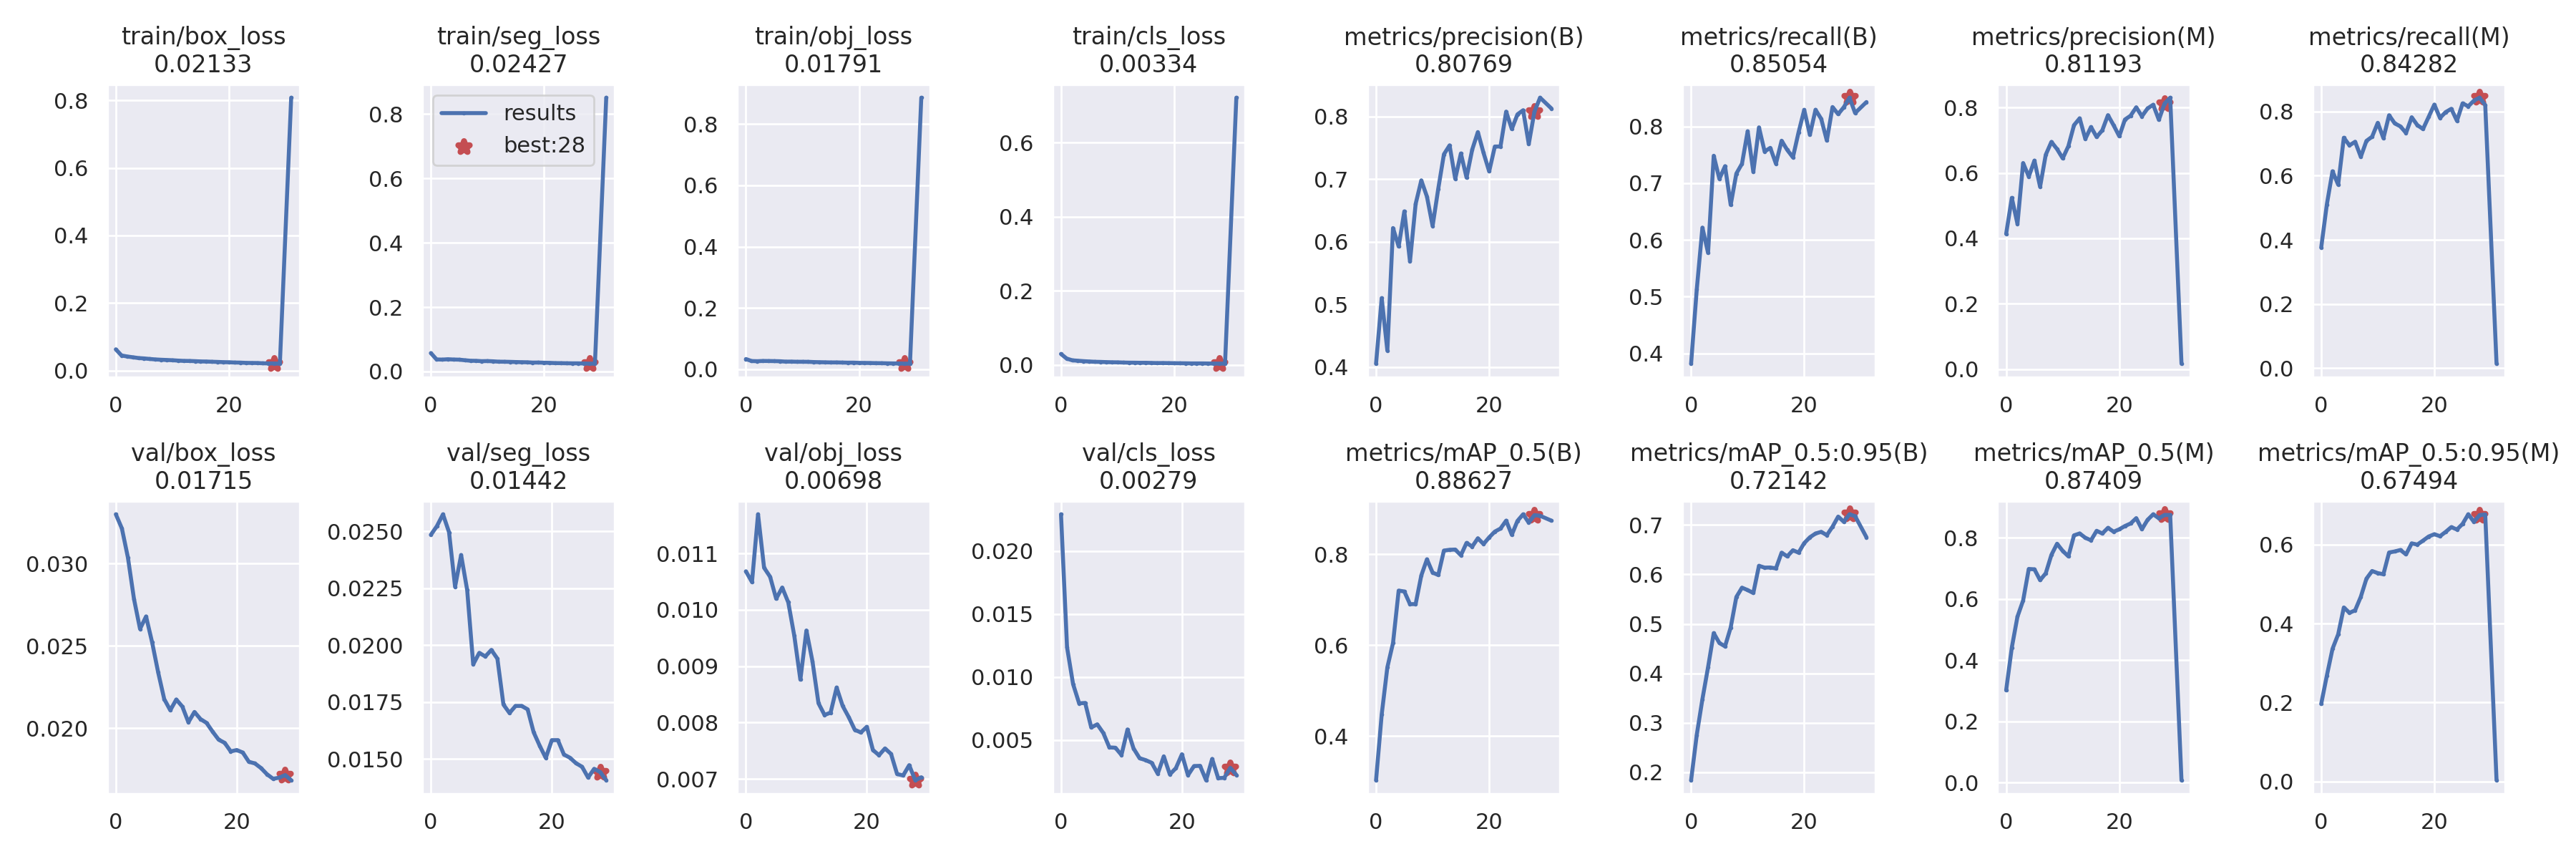

Values plotted in this chart, from the file beside it:
epoch, train/box_loss, train/seg_loss, train/obj_loss, train/cls_loss, metrics/precision(B), metrics/recall(B), metrics/mAP_0.5(B), metrics/mAP_0.5:0.95(B), metrics/precision(M), metrics/recall(M), metrics/mAP_0.5(M), metrics/mAP_0.5:0.95(M), val/box_loss, val/seg_loss, val/obj_loss, val/cls_loss, x/lr0, x/lr1, x/lr2
0, 0.06316, 0.05711, 0.03303, 0.02943, 0.4053, 0.3818, 0.3028, 0.184, 0.4136, 0.3758, 0.3011, 0.1961, 0.03299, 0.02485, 0.01068, 0.02293, 0.07009, 0.003323, 0.003323
1, 0.04511, 0.03742, 0.02646, 0.01705, 0.51, 0.5125, 0.4478, 0.2758, 0.5237, 0.5105, 0.4408, 0.2681, 0.03213, 0.02524, 0.01049, 0.01236, 0.03989, 0.006457, 0.006457
2, 0.04201, 0.03688, 0.02596, 0.01227, 0.4261, 0.6216, 0.5515, 0.3479, 0.4442, 0.6137, 0.5417, 0.336, 0.03036, 0.02576, 0.0117, 0.009433, 0.009493, 0.00939, 0.00939
3, 0.03971, 0.038, 0.02675, 0.01114, 0.6219, 0.577, 0.6048, 0.4125, 0.6301, 0.572, 0.5945, 0.3727, 0.02785, 0.02497, 0.01075, 0.00791, 0.0091, 0.0091, 0.0091
4, 0.03743, 0.03712, 0.02655, 0.009985, 0.5925, 0.7482, 0.7202, 0.4813, 0.5888, 0.718, 0.6976, 0.4408, 0.02603, 0.02257, 0.01059, 0.007942, 0.0091, 0.0091, 0.0091
5, 0.03627, 0.03672, 0.02626, 0.00912, 0.6486, 0.7075, 0.7183, 0.4614, 0.6376, 0.6944, 0.6964, 0.4271, 0.02678, 0.02396, 0.0102, 0.005997, 0.0088, 0.0088, 0.0088
6, 0.03474, 0.03494, 0.02581, 0.008304, 0.5686, 0.7298, 0.6905, 0.4546, 0.5577, 0.7055, 0.661, 0.4337, 0.02521, 0.02243, 0.0104, 0.006241, 0.0085, 0.0085, 0.0085
7, 0.03329, 0.03334, 0.02459, 0.007974, 0.6605, 0.6616, 0.6905, 0.4927, 0.6554, 0.6587, 0.6834, 0.4678, 0.02339, 0.01916, 0.01013, 0.005552, 0.0082, 0.0082, 0.0082
8, 0.03239, 0.03306, 0.02466, 0.007408, 0.698, 0.7167, 0.7535, 0.5544, 0.6948, 0.7083, 0.7435, 0.5137, 0.02176, 0.01966, 0.009538, 0.004412, 0.0079, 0.0079, 0.0079
9, 0.03167, 0.03198, 0.02417, 0.006995, 0.6722, 0.7342, 0.789, 0.5732, 0.6728, 0.7212, 0.78, 0.5332, 0.02109, 0.0195, 0.008762, 0.004384, 0.0076, 0.0076, 0.0076
10, 0.03097, 0.03233, 0.02415, 0.006803, 0.6252, 0.7913, 0.7599, 0.5683, 0.6445, 0.7645, 0.7565, 0.5278, 0.02174, 0.01979, 0.009634, 0.003809, 0.0073, 0.0073, 0.0073
11, 0.02985, 0.03153, 0.02395, 0.00627, 0.6848, 0.7199, 0.7545, 0.5624, 0.6817, 0.7167, 0.7389, 0.525, 0.02131, 0.0194, 0.009088, 0.005834, 0.007, 0.007, 0.007
12, 0.02902, 0.03045, 0.02315, 0.005949, 0.7398, 0.7982, 0.8083, 0.6173, 0.746, 0.7881, 0.8074, 0.5801, 0.02036, 0.01739, 0.008343, 0.004325, 0.0067, 0.0067, 0.0067
13, 0.02881, 0.03026, 0.02271, 0.005858, 0.754, 0.7557, 0.81, 0.6137, 0.7668, 0.7627, 0.8137, 0.5827, 0.02098, 0.01702, 0.008136, 0.003551, 0.0064, 0.0064, 0.0064
14, 0.02819, 0.02986, 0.02236, 0.005566, 0.7006, 0.7621, 0.8105, 0.6139, 0.7039, 0.7534, 0.7994, 0.5865, 0.02055, 0.01733, 0.008178, 0.0034, 0.0061, 0.0061, 0.0061
15, 0.02739, 0.0293, 0.02192, 0.005625, 0.7411, 0.7342, 0.798, 0.612, 0.7402, 0.733, 0.7914, 0.5753, 0.02032, 0.01733, 0.008622, 0.003188, 0.0058, 0.0058, 0.0058
16, 0.02712, 0.02887, 0.022, 0.005207, 0.7025, 0.7747, 0.8252, 0.6438, 0.7097, 0.7818, 0.8223, 0.6032, 0.01979, 0.01718, 0.008295, 0.002322, 0.0055, 0.0055, 0.0055
17, 0.02648, 0.02859, 0.02159, 0.00481, 0.7472, 0.7584, 0.817, 0.6364, 0.7303, 0.7572, 0.8134, 0.6002, 0.0193, 0.01616, 0.008098, 0.0037, 0.0052, 0.0052, 0.0052
18, 0.02596, 0.0276, 0.02117, 0.004991, 0.7752, 0.7454, 0.8354, 0.6488, 0.7765, 0.7452, 0.8319, 0.6102, 0.01911, 0.01557, 0.007873, 0.002269, 0.0049, 0.0049, 0.0049
19, 0.02525, 0.02775, 0.02125, 0.004718, 0.7421, 0.7895, 0.8227, 0.644, 0.7455, 0.783, 0.8194, 0.6206, 0.01859, 0.01504, 0.007826, 0.002761, 0.0046, 0.0046, 0.0046
20, 0.02499, 0.02719, 0.02051, 0.004504, 0.7124, 0.8291, 0.8374, 0.6632, 0.712, 0.8213, 0.8272, 0.6264, 0.01867, 0.01582, 0.007926, 0.003865, 0.0043, 0.0043, 0.0043
21, 0.02418, 0.02678, 0.02032, 0.00432, 0.7521, 0.785, 0.85, 0.675, 0.763, 0.7798, 0.8378, 0.6214, 0.01851, 0.01582, 0.007514, 0.002204, 0.004, 0.004, 0.004
22, 0.02395, 0.02602, 0.02008, 0.004227, 0.7522, 0.8292, 0.8567, 0.6826, 0.7748, 0.7978, 0.8462, 0.6323, 0.01795, 0.01519, 0.007423, 0.002928, 0.0037, 0.0037, 0.0037
23, 0.02316, 0.02585, 0.01963, 0.003923, 0.8079, 0.8132, 0.8742, 0.686, 0.8005, 0.8081, 0.8637, 0.6444, 0.01785, 0.01505, 0.007543, 0.002946, 0.0034, 0.0034, 0.0034
24, 0.02291, 0.02551, 0.0195, 0.003899, 0.7801, 0.7749, 0.843, 0.6792, 0.7729, 0.7708, 0.8273, 0.6383, 0.01758, 0.01481, 0.007444, 0.001799, 0.0031, 0.0031, 0.0031
25, 0.02274, 0.02531, 0.01905, 0.00389, 0.8035, 0.834, 0.8736, 0.6963, 0.797, 0.8252, 0.858, 0.6527, 0.0172, 0.01465, 0.007088, 0.003495, 0.0028, 0.0028, 0.0028
26, 0.02195, 0.02531, 0.01874, 0.003689, 0.8101, 0.8215, 0.8881, 0.7167, 0.8083, 0.8158, 0.8763, 0.6769, 0.01692, 0.01418, 0.007063, 0.001965, 0.0025, 0.0025, 0.0025
27, 0.02156, 0.02487, 0.01863, 0.003462, 0.7561, 0.8338, 0.8697, 0.7063, 0.7622, 0.8337, 0.8632, 0.6577, 0.01699, 0.01456, 0.007246, 0.001998, 0.0022, 0.0022, 0.0022
28, 0.02133, 0.02427, 0.01791, 0.003341, 0.8077, 0.8505, 0.8863, 0.7214, 0.8119, 0.8428, 0.8741, 0.6749, 0.01715, 0.01442, 0.006978, 0.002786, 0.0019, 0.0019, 0.0019
29, 0.0208, 0.02424, 0.01812, 0.003227, 0.8302, 0.8235, 0.8849, 0.7176, 0.8299, 0.8197, 0.8739, 0.6764, 0.01683, 0.01406, 0.00703, 0.002223, 0.0016, 0.0016, 0.0016
31, 0.8076, 0.851, 0.8862, 0.7219, 0.8129, 0.8428, 0.8741, 0.675, 0.01715, 0.01442, 0.006977, 0.002784
